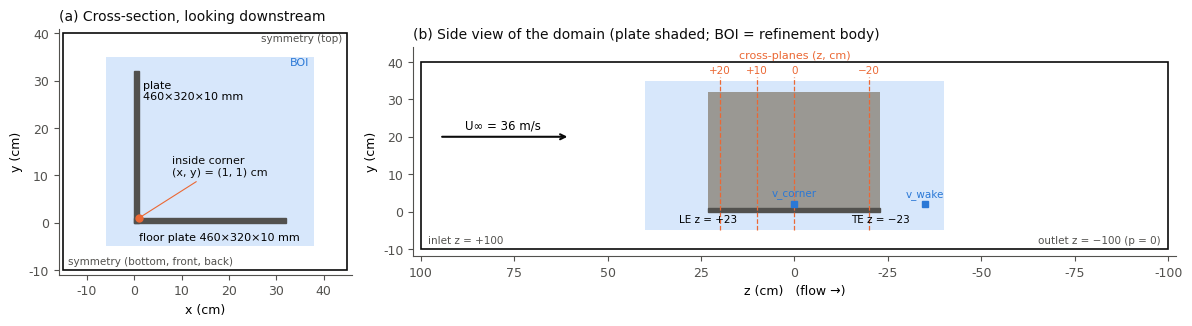

Write Python code to recreate this figure. (Note: this script raises an exception after producing the figure.)
"""Fig. 1: geometry, computational domain and post-processing stations (to scale).
Coordinates (Fluent): x normal to the plate, y normal to the floor, z streamwise (flow in -z).
"""
import os
import matplotlib
if os.environ.get("NO_TITLE"):
    import matplotlib.figure
    matplotlib.figure.Figure.suptitle = lambda self, *a, **k: None  # report version: caption replaces title
matplotlib.use("Agg")
import matplotlib.pyplot as plt
from matplotlib.patches import Rectangle, FancyArrowPatch

INK, MUTED, SURF = "#0b0b0b", "#52514e", "#fcfcfb"
SOLID, BOI, ACC, ACC2 = "#52514e", "#cde2fb", "#eb6834", "#2a78d6"
plt.rcParams.update({"font.family": "DejaVu Sans", "font.size": 9,
                     "axes.edgecolor": MUTED, "xtick.color": MUTED, "ytick.color": MUTED})

fig, (a, b) = plt.subplots(1, 2, figsize=(12, 4.3), dpi=200,
                           gridspec_kw={"width_ratios": [1, 2.6]})

# (a) cross-section looking downstream (x-y), cm
a.add_patch(Rectangle((-15, -10), 60, 50, fill=False, ec=INK, lw=1.2))
a.add_patch(Rectangle((-6, -5), 44, 40, color=BOI, lw=0, alpha=0.8))
a.add_patch(Rectangle((0, 0), 1, 32, color=SOLID))     # vertical plate
a.add_patch(Rectangle((0, 0), 32, 1, color=SOLID))     # floor plate
a.plot(1, 1, "o", ms=5, color=ACC)
a.annotate("inside corner\n(x, y) = (1, 1) cm", (1, 1), (8, 10), fontsize=8,
           arrowprops=dict(arrowstyle="-", color=ACC, lw=0.8), color=INK)
a.text(1.8, 26, "plate\n460×320×10 mm", fontsize=8)
a.text(18, -3.8, "floor plate 460×320×10 mm", fontsize=8, ha="center")
a.text(37, 33.3, "BOI", fontsize=8, color=ACC2, ha="right")
a.text(44, 38.3, "symmetry (top)", fontsize=7.5, ha="right", color=MUTED)
a.text(-14, -8.8, "symmetry (bottom, front, back)", fontsize=7.5, color=MUTED)
a.set_xlim(-16, 46); a.set_ylim(-11, 41); a.set_aspect("equal")
a.set_xlabel("x (cm)"); a.set_ylabel("y (cm)")
a.set_title("(a) Cross-section, looking downstream", loc="left", fontsize=10, color=INK)

# (b) side view (z-y), cm; flow from right (z=+100) to left (z=-100), plotted with z decreasing to the right
b.add_patch(Rectangle((-100, -10), 200, 50, fill=False, ec=INK, lw=1.2))
b.add_patch(Rectangle((-40, -5), 80, 40, color=BOI, lw=0, alpha=0.8))
b.add_patch(Rectangle((-23, 0), 46, 32, color="#9a9893", lw=0))   # plate (seen side-on)
b.add_patch(Rectangle((-23, 0), 46, 1, color=SOLID))              # floor plate edge
b.set_xlim(102, -102); b.set_ylim(-12, 44)
for z, lab in ((20, "+20"), (10, "+10"), (0, "0"), (-20, "−20")):
    b.plot([z, z], [-5, 36], ls="--", lw=0.9, color=ACC)
    b.text(z, 37, lab, ha="center", fontsize=7.5, color=ACC)
b.text(0, 41, "cross-planes (z, cm)", ha="center", fontsize=8, color=ACC)
for z in (0, -35):
    b.plot(z, 2, "s", ms=4, color=ACC2)
b.text(-35, 4, "v_wake", fontsize=7.5, color=ACC2, ha="center")
b.text(0, 4, "v_corner", fontsize=7.5, color=ACC2, ha="center")
b.annotate("", (60, 20), (95, 20), arrowprops=dict(arrowstyle="->", lw=1.5, color=INK))
b.text(78, 22, "U∞ = 36 m/s", ha="center", fontsize=8.5)
b.text(98, -8.5, "inlet z = +100", fontsize=7.5, color=MUTED)
b.text(-98, -8.5, "outlet z = −100 (p = 0)", fontsize=7.5, color=MUTED, ha="right")
b.text(23, -3, "LE z = +23", fontsize=7.5, ha="center")
b.text(-23, -3, "TE z = −23", fontsize=7.5, ha="center")
b.set_aspect("equal")
b.set_xlabel("z (cm)   (flow →)"); b.set_ylabel("y (cm)")
b.set_title("(b) Side view of the domain (plate shaded; BOI = refinement body)", loc="left",
            fontsize=10, color=INK)
for ax in (a, b):
    for s in ("top", "right"):
        ax.spines[s].set_visible(False)
fig.tight_layout()
fig.savefig("figures/geometry_domain.png", facecolor=SURF)
print("saved")
